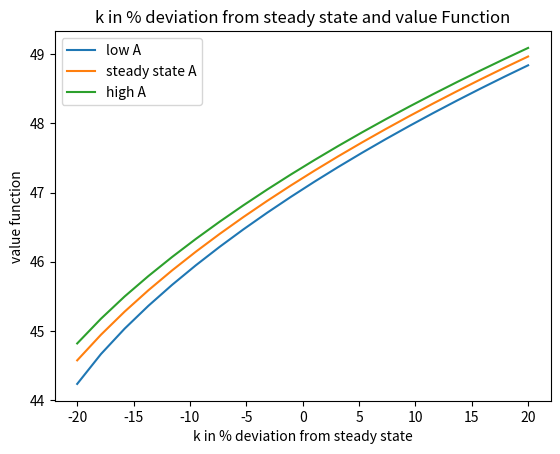
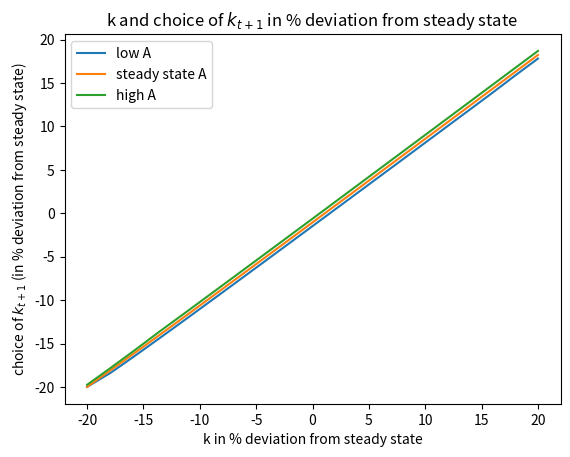
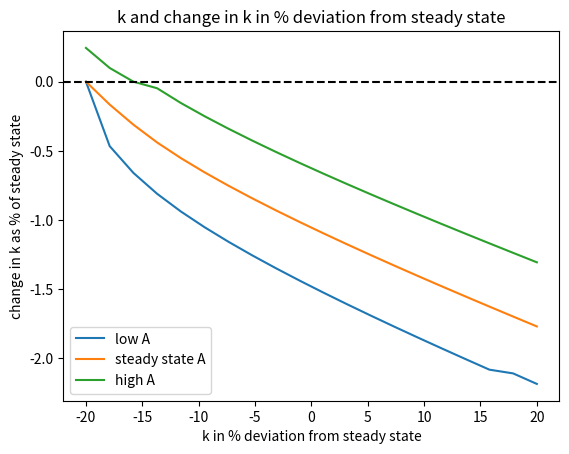
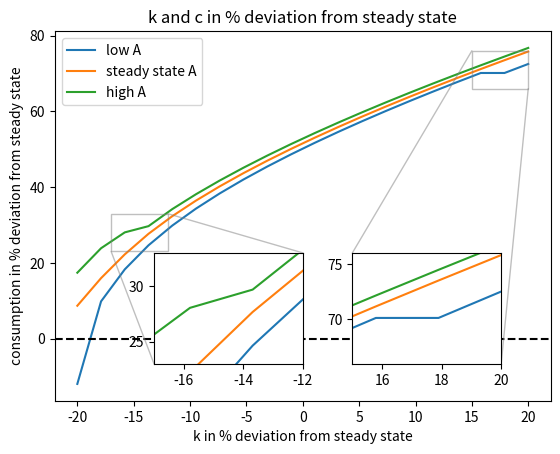

The matplotlib source for these figures, in order:
import numpy as np
from scipy.interpolate import interp1d
from scipy.optimize import minimize_scalar
import matplotlib.pyplot as plt

# Initialize parameters
par = {
    'alpha': 0.33,
    'beta': 0.99,
    'sigma': 2,
    'delta': 0.025,
    'Ass': 1,
    'N': 20,
    'Tol': 1e-2,
    'maxIt': int(1e5)
}

# Productivity states and transition matrix
A = np.array([0.9, 1, 1.1])
p = 0.8
P = np.array([[p, (1 - p) / 2, (1 - p) / 2],
              [(1 - p) / 2, p, (1 - p) / 2],
              [(1 - p) / 2, (1 - p) / 2, p]])

par['n'] = len(A)

# Calculate steady-state capital and grid
par['kss'] = ((par['alpha'] * par['Ass']) / (par['beta'] - (1 - par['delta']))) ** (1 / (1 - par['alpha']))
par['kmin'] = par['kss'] * 0.8
par['kmax'] = par['kss'] * 1.2
par['kgrid'] = np.linspace(par['kmin'], par['kmax'], par['N'])

# Initialize value functions and capital policy
V0 = np.zeros((par['N'], par['n']))
V1 = np.zeros((par['N'], par['n']))
kfut = np.tile(par['kgrid'].reshape(-1, 1), (1, par['n'])) #repeats the initial matrix or array n times
errV = 10
its = 0

# Define the value function
def NegValFun2(k1, k0, par, j, A, V0, P):
    A0 = A[j]  # current period productivity
    c = (1 - par['delta']) * k0 + A0 * k0 ** par['alpha'] - k1  # consumption calculation
    v0 = interp1d(par['kgrid'], V0, axis=0)(k1)
    v1 = -(c ** (1 - par['sigma']) - 1) / (1 - par['sigma']) + par['beta'] * (P[j, :] @ v0.T) #@ equivalent to np.dot() matrix mult, T for transpose
    return v1  # Negative for minimization

# Value function iteration
while errV > par['Tol'] and its < par['maxIt']:
    for i in range(par['N']):
        k0 = par['kgrid'][i]
        for j in range(par['n']):
            k_high = (1 - par['delta']) * k0 + A[j] * k0 ** par['alpha'] - 0.01
            result = minimize_scalar(NegValFun2, bounds=(par['kmin'], min(par['kmax'], k_high)),
                                     args=(k0, par, j, A, V0, P), method='bounded')
            k1 = result.x
            V1[i, j] = NegValFun2(k1, k0, par, j, A, V0, P)
            kfut[i, j] = k1

    errV = np.max((V1 - V0) ** 2)
    V0 = np.copy(V1)
    its += 1
    print(f"Iteration: {its}, Error: {errV}")


# Plotting the solution
# Plot the value function
plt.figure(11)
plt.plot(100 * (par['kgrid'] - par['kss']) / par['kss'], -V1)
plt.xlabel('k in % deviation from steady state')
plt.ylabel('value function')
plt.legend(['low A', 'steady state A', 'high A'], loc='best')
plt.title('k in % deviation from steady state and value Function')
plt.show()

# Plot the policy function for k_{t+1}
plt.figure(12)
plt.plot(100 * (par['kgrid'] - par['kss']) / par['kss'], 100 * (kfut - par['kss']) / par['kss'])
plt.xlabel('k in % deviation from steady state')
plt.ylabel(r'choice of $k_{t+1}$ (in % deviation from steady state)')
plt.legend(['low A', 'steady state A', 'high A'], loc='best')
plt.title(r'k and choice of $k_{t+1}$ in % deviation from steady state')
plt.show()

# Plot the change in capital
plt.figure(13)
plt.plot(100 * (par['kgrid'] - par['kss']) / par['kss'], 100 * (kfut - par['kgrid'].reshape(-1, 1)) / par['kss'])
plt.xlabel('k in % deviation from steady state')
plt.ylabel('change in k as % of steady state')
plt.legend(['low A', 'steady state A', 'high A'], loc='best')
plt.title(r'k and change in k in % deviation from steady state')
plt.axhline(0, color='k', linestyle='--')
plt.show()

# Plot the consumption deviation
#ct = np.kron(A, par['kgrid'] ** par['alpha']) - kfut + (1 - par['delta']) * par['kgrid'].reshape(-1, 1)
#css = par['Ass'] * par['kss'] ** par['alpha'] - par['delta'] * par['kss']
ct = (par['kgrid'].reshape(-1, 1) ** par['alpha'] @ A.reshape(1, -1)) - kfut + (1 - par['delta']) * par['kgrid'].reshape(-1, 1)
css = par['Ass'] * par['kss'] ** par['alpha'] - par['delta'] * par['kss']

fig, ax = plt.subplots()
ax.plot(100 * (par['kgrid'] - par['kss']) / par['kss'], 100 * (ct - css) / css)
axin = ax.inset_axes([0.6,.1,.3,.3]) #first position in the X axis, second, in the y axis, third, how wide, and then how tall 
axin.plot(100 * (par['kgrid'] - par['kss']) / par['kss'], 100 * (ct - css) / css)
axin.set_xlim(15,20)
axin.set_ylim(66,76)
ax.indicate_inset_zoom(axin)
axin1 = ax.inset_axes([0.2,.1,.3,.3]) #first position in the X axis, second, in the y axis, third, how wide, and then how tall 
axin1.plot(100 * (par['kgrid'] - par['kss']) / par['kss'], 100 * (ct - css) / css)
axin1.set_xlim(-17,-12)
axin1.set_ylim(23,33)
ax.indicate_inset_zoom(axin1)
plt.xlabel('k in % deviation from steady state')
plt.ylabel('consumption in % deviation from steady state')
plt.legend(['low A', 'steady state A', 'high A'], loc='best')
plt.title(r'k and c in % deviation from steady state')
plt.axhline(0, color='k', linestyle='--')
plt.show()